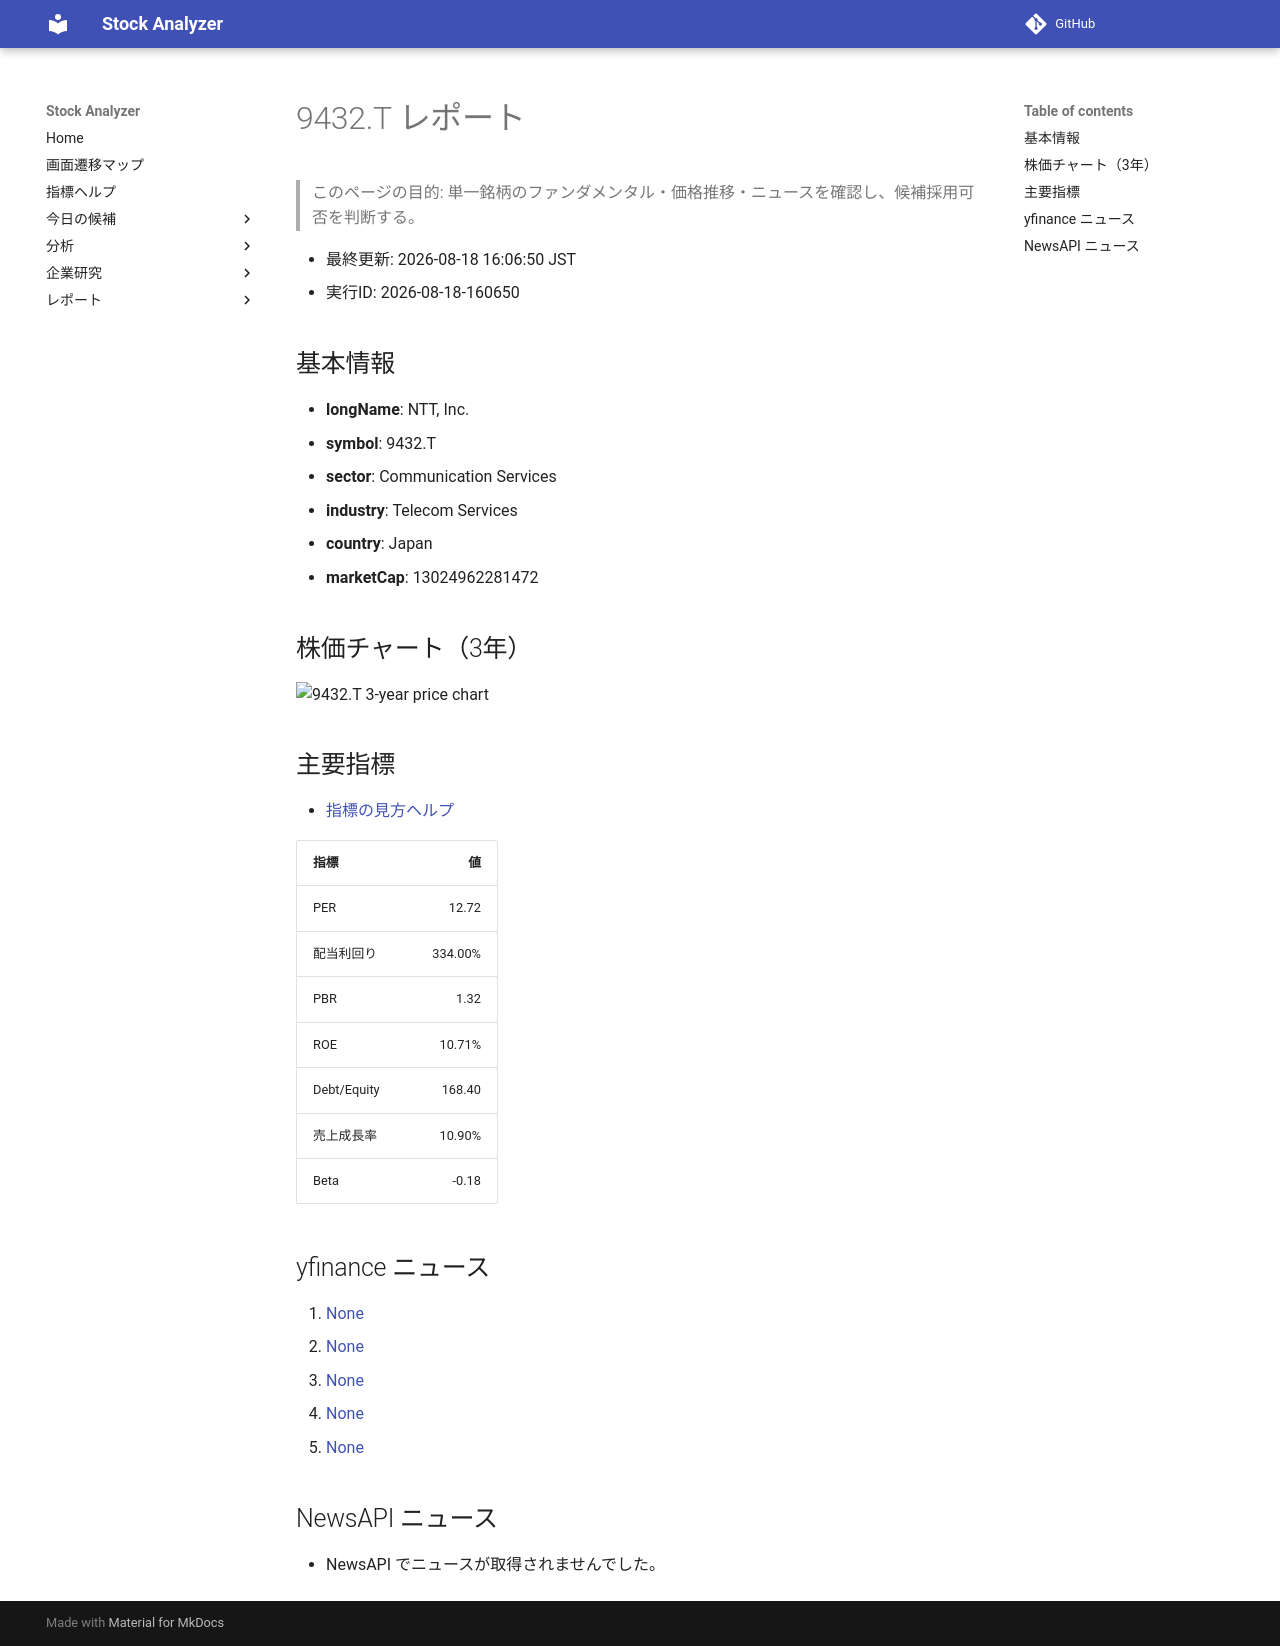

repository: Yumi-note/Making-APP · page: reports/2026-08-18/160650/9432_T/index.html · generator: mkdocs

# 9432.T レポート

> このページの目的: 単一銘柄のファンダメンタル・価格推移・ニュースを確認し、候補採用可否を判断する。

- 最終更新: 2026-08-18 16:06:50 JST
- 実行ID: 2026-08-18-160650

## 基本情報

- **longName**: NTT, Inc.
- **symbol**: 9432.T
- **sector**: Communication Services
- **industry**: Telecom Services
- **country**: Japan
- **marketCap**: 13024962281472

## 株価チャート（3年）

![9432.T 3-year price chart](9432_T_3y.png)

## 主要指標

- [指標の見方ヘルプ](../../../../indicators.md)

| 指標 | 値 |
|---|---:|
| PER | 12.72 |
| 配当利回り | 334.00% |
| PBR | 1.32 |
| ROE | 10.71% |
| Debt/Equity | 168.40 |
| 売上成長率 | 10.90% |
| Beta | -0.18 |

## yfinance ニュース

1. [None](None)
2. [None](None)
3. [None](None)
4. [None](None)
5. [None](None)

## NewsAPI ニュース

- NewsAPI でニュースが取得されませんでした。
